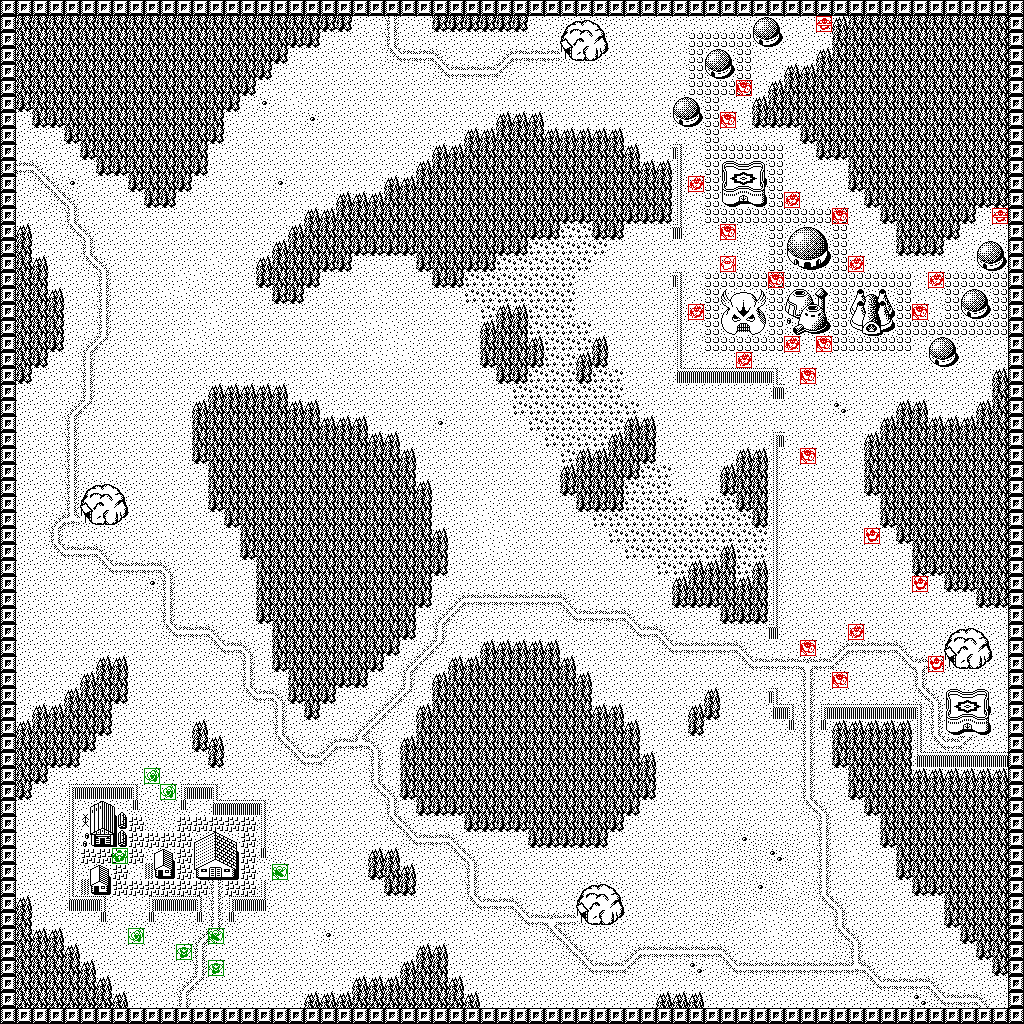

The data file committed next to this chart (first rows):
0, 0, 0, 0, 0, 0, 0, 0, 0, 0, 0, 0, 0, 0, 0, 0, 0, 0, 0, 0, 0, 0, 0, 0
0, 62, 62, 62, 62, 62, 62, 62, 62, 62, 62, 62, 62, 62, 62, 62, 62, 62, 62, 62, 63, 63, 2, 2
0, 62, 62, 62, 62, 62, 62, 62, 62, 62, 62, 62, 62, 62, 62, 62, 62, 62, 63, 63, 2, 2, 2, 2
0, 62, 62, 62, 62, 62, 62, 62, 62, 62, 62, 62, 62, 62, 62, 62, 62, 63, 2, 2, 2, 2, 2, 2
0, 62, 62, 62, 62, 62, 62, 62, 62, 62, 62, 62, 62, 62, 62, 62, 63, 2, 2, 2, 2, 2, 2, 2
0, 62, 62, 62, 62, 62, 62, 62, 62, 62, 62, 62, 62, 62, 62, 63, 2, 2, 2, 2, 2, 2, 2, 2
0, 63, 62, 62, 62, 62, 62, 62, 62, 62, 62, 62, 62, 62, 63, 2, 4, 2, 3, 2, 2, 2, 2, 2
0, 2, 63, 63, 62, 62, 62, 62, 62, 62, 62, 62, 62, 62, 2, 2, 2, 2, 2, 4, 2, 2, 2, 2
0, 2, 2, 2, 63, 62, 62, 62, 62, 62, 62, 62, 62, 63, 2, 2, 2, 2, 2, 2, 2, 2, 2, 2
0, 2, 2, 2, 2, 63, 62, 62, 62, 62, 62, 62, 62, 2, 2, 2, 2, 2, 2, 2, 2, 2, 2, 2
0, 10, 13, 2, 2, 2, 63, 63, 62, 62, 62, 62, 63, 2, 2, 2, 2, 2, 2, 2, 2, 2, 2, 2
0, 2, 16, 13, 4, 2, 2, 2, 63, 62, 62, 63, 2, 2, 2, 2, 2, 4, 2, 2, 2, 2, 2, 2
0, 2, 2, 16, 13, 2, 2, 2, 2, 63, 63, 2, 2, 2, 2, 2, 2, 2, 2, 2, 2, 61, 61, 61
0, 2, 2, 2, 12, 2, 2, 2, 2, 2, 2, 2, 2, 2, 2, 2, 2, 2, 2, 61, 61, 62, 62, 62
0, 61, 2, 2, 16, 13, 2, 2, 2, 2, 2, 2, 2, 2, 2, 2, 2, 2, 61, 62, 62, 62, 62, 62
0, 62, 2, 2, 2, 12, 2, 2, 2, 2, 2, 2, 2, 2, 2, 2, 2, 61, 62, 62, 62, 62, 63, 63
0, 62, 61, 2, 2, 16, 13, 2, 2, 2, 2, 2, 2, 3, 2, 2, 61, 62, 62, 62, 63, 63, 2, 2
0, 62, 62, 2, 2, 2, 12, 2, 2, 2, 2, 3, 3, 2, 2, 2, 63, 62, 62, 63, 2, 2, 2, 2
0, 62, 62, 61, 2, 2, 12, 2, 2, 2, 3, 3, 2, 2, 2, 2, 2, 63, 63, 2, 2, 2, 2, 3
0, 62, 62, 62, 2, 2, 12, 2, 2, 2, 2, 2, 2, 3, 2, 2, 2, 2, 2, 2, 2, 2, 2, 2
0, 62, 62, 62, 2, 2, 12, 2, 2, 2, 2, 2, 3, 3, 2, 2, 2, 2, 2, 2, 2, 2, 3, 3
0, 62, 62, 63, 2, 9, 15, 2, 2, 2, 2, 3, 3, 2, 2, 2, 2, 2, 2, 2, 2, 3, 2, 2
0, 62, 63, 2, 2, 12, 2, 2, 2, 3, 2, 2, 2, 2, 2, 2, 2, 2, 2, 2, 2, 2, 2, 3
0, 63, 2, 2, 2, 12, 2, 2, 2, 2, 2, 2, 2, 2, 2, 2, 2, 2, 2, 2, 3, 2, 2, 2
0, 2, 2, 2, 2, 12, 2, 2, 2, 2, 2, 2, 2, 61, 61, 61, 61, 61, 2, 2, 2, 2, 2, 2
0, 2, 2, 2, 9, 15, 2, 2, 2, 2, 2, 2, 61, 62, 62, 62, 62, 62, 61, 61, 2, 2, 2, 2
0, 2, 2, 2, 12, 2, 2, 2, 2, 2, 2, 2, 62, 62, 62, 62, 62, 62, 62, 62, 61, 61, 61, 2
0, 2, 2, 2, 12, 2, 2, 2, 2, 2, 2, 2, 62, 62, 62, 62, 62, 62, 62, 62, 62, 62, 62, 61
0, 2, 2, 2, 12, 2, 2, 2, 2, 2, 2, 2, 63, 62, 62, 62, 62, 62, 62, 62, 62, 62, 62, 62
0, 2, 2, 2, 12, 2, 2, 2, 2, 2, 2, 2, 2, 62, 62, 62, 62, 62, 62, 62, 62, 62, 62, 62
0, 2, 2, 2, 12, 121, 122, 123, 2, 2, 2, 2, 2, 62, 62, 62, 62, 62, 62, 62, 62, 62, 62, 62
0, 2, 2, 2, 12, 120, 78, 124, 2, 2, 2, 2, 2, 63, 62, 62, 62, 62, 62, 62, 62, 62, 62, 62
0, 2, 2, 9, 14, 127, 126, 125, 2, 2, 2, 2, 2, 2, 63, 62, 62, 62, 62, 62, 62, 62, 62, 62
0, 2, 2, 12, 2, 2, 2, 2, 2, 2, 3, 2, 2, 2, 2, 62, 62, 62, 62, 62, 62, 62, 62, 62
0, 2, 2, 16, 10, 10, 13, 2, 2, 2, 2, 2, 2, 2, 2, 63, 62, 62, 62, 62, 62, 62, 62, 62
0, 2, 2, 2, 2, 2, 16, 10, 10, 10, 13, 2, 2, 2, 2, 2, 62, 62, 62, 62, 62, 62, 62, 62
0, 2, 2, 2, 2, 2, 2, 2, 2, 4, 12, 2, 2, 2, 2, 2, 62, 62, 62, 62, 62, 62, 62, 62
0, 2, 2, 2, 3, 2, 2, 2, 2, 2, 12, 2, 2, 2, 2, 2, 62, 62, 62, 62, 62, 62, 62, 62
0, 2, 2, 2, 2, 2, 2, 2, 2, 2, 12, 2, 2, 2, 2, 2, 63, 62, 62, 62, 62, 62, 62, 62
0, 2, 2, 2, 2, 2, 2, 2, 2, 2, 16, 10, 10, 13, 2, 2, 2, 62, 62, 62, 62, 62, 62, 62
0, 2, 2, 2, 2, 2, 2, 2, 2, 2, 2, 2, 2, 16, 10, 13, 2, 62, 62, 62, 62, 62, 62, 62
0, 2, 2, 2, 2, 2, 61, 61, 2, 2, 2, 2, 2, 2, 2, 12, 2, 63, 62, 62, 62, 62, 62, 63
0, 2, 2, 2, 2, 61, 62, 62, 2, 2, 2, 2, 2, 2, 2, 12, 2, 2, 62, 62, 62, 63, 63, 2
0, 2, 2, 2, 61, 62, 62, 63, 2, 2, 2, 2, 2, 2, 2, 16, 10, 13, 63, 62, 63, 2, 2, 2
0, 2, 61, 61, 62, 62, 62, 2, 2, 2, 2, 2, 2, 2, 2, 2, 2, 12, 2, 63, 2, 2, 2, 9
0, 61, 62, 62, 62, 62, 63, 2, 2, 2, 2, 2, 61, 2, 2, 2, 2, 12, 2, 2, 2, 2, 9, 15
0, 62, 62, 62, 62, 63, 2, 2, 2, 2, 3, 2, 63, 61, 2, 2, 2, 16, 13, 2, 9, 10, 14, 13
0, 62, 62, 63, 63, 2, 2, 2, 2, 2, 2, 2, 2, 63, 2, 2, 2, 2, 16, 10, 15, 2, 2, 12
0, 62, 63, 2, 2, 2, 2, 2, 2, 2, 2, 2, 2, 2, 2, 2, 2, 2, 2, 2, 2, 2, 2, 12
0, 63, 2, 2, 64, 66, 66, 66, 67, 2, 2, 64, 66, 67, 2, 2, 2, 2, 2, 2, 2, 2, 2, 16
0, 2, 2, 2, 68, 121, 122, 123, 51, 1, 1, 51, 2, 69, 66, 66, 67, 2, 2, 2, 2, 2, 2, 2
0, 2, 2, 2, 68, 120, 88, 124, 7, 1, 1, 7, 7, 7, 7, 7, 68, 2, 2, 2, 2, 2, 2, 2
0, 2, 2, 2, 68, 127, 126, 125, 7, 7, 7, 7, 121, 122, 123, 7, 68, 1, 1, 2, 2, 2, 2, 2
0, 2, 2, 2, 68, 7, 7, 7, 7, 121, 122, 7, 120, 86, 124, 7, 51, 1, 2, 2, 2, 2, 2, 61
0, 2, 2, 3, 68, 121, 122, 7, 2, 120, 110, 7, 127, 126, 125, 7, 2, 2, 2, 2, 3, 2, 2, 63
0, 2, 2, 2, 68, 120, 110, 7, 7, 7, 7, 7, 7, 12, 7, 7, 68, 2, 2, 2, 2, 2, 2, 2
0, 61, 2, 2, 69, 66, 67, 2, 2, 64, 66, 66, 67, 12, 64, 66, 70, 2, 2, 2, 2, 2, 2, 2
0, 62, 2, 2, 2, 2, 51, 2, 1, 51, 1, 1, 51, 12, 51, 2, 2, 2, 2, 2, 2, 2, 2, 2
0, 62, 61, 61, 2, 2, 2, 2, 2, 2, 1, 2, 9, 15, 2, 2, 2, 2, 2, 3, 4, 2, 2, 2
0, 62, 62, 62, 61, 2, 2, 2, 2, 2, 2, 2, 12, 2, 2, 2, 2, 2, 2, 3, 2, 2, 2, 2
0, 62, 62, 62, 62, 61, 2, 2, 2, 2, 2, 2, 12, 2, 2, 2, 2, 2, 2, 2, 2, 2, 2, 2
... 3 more rows
